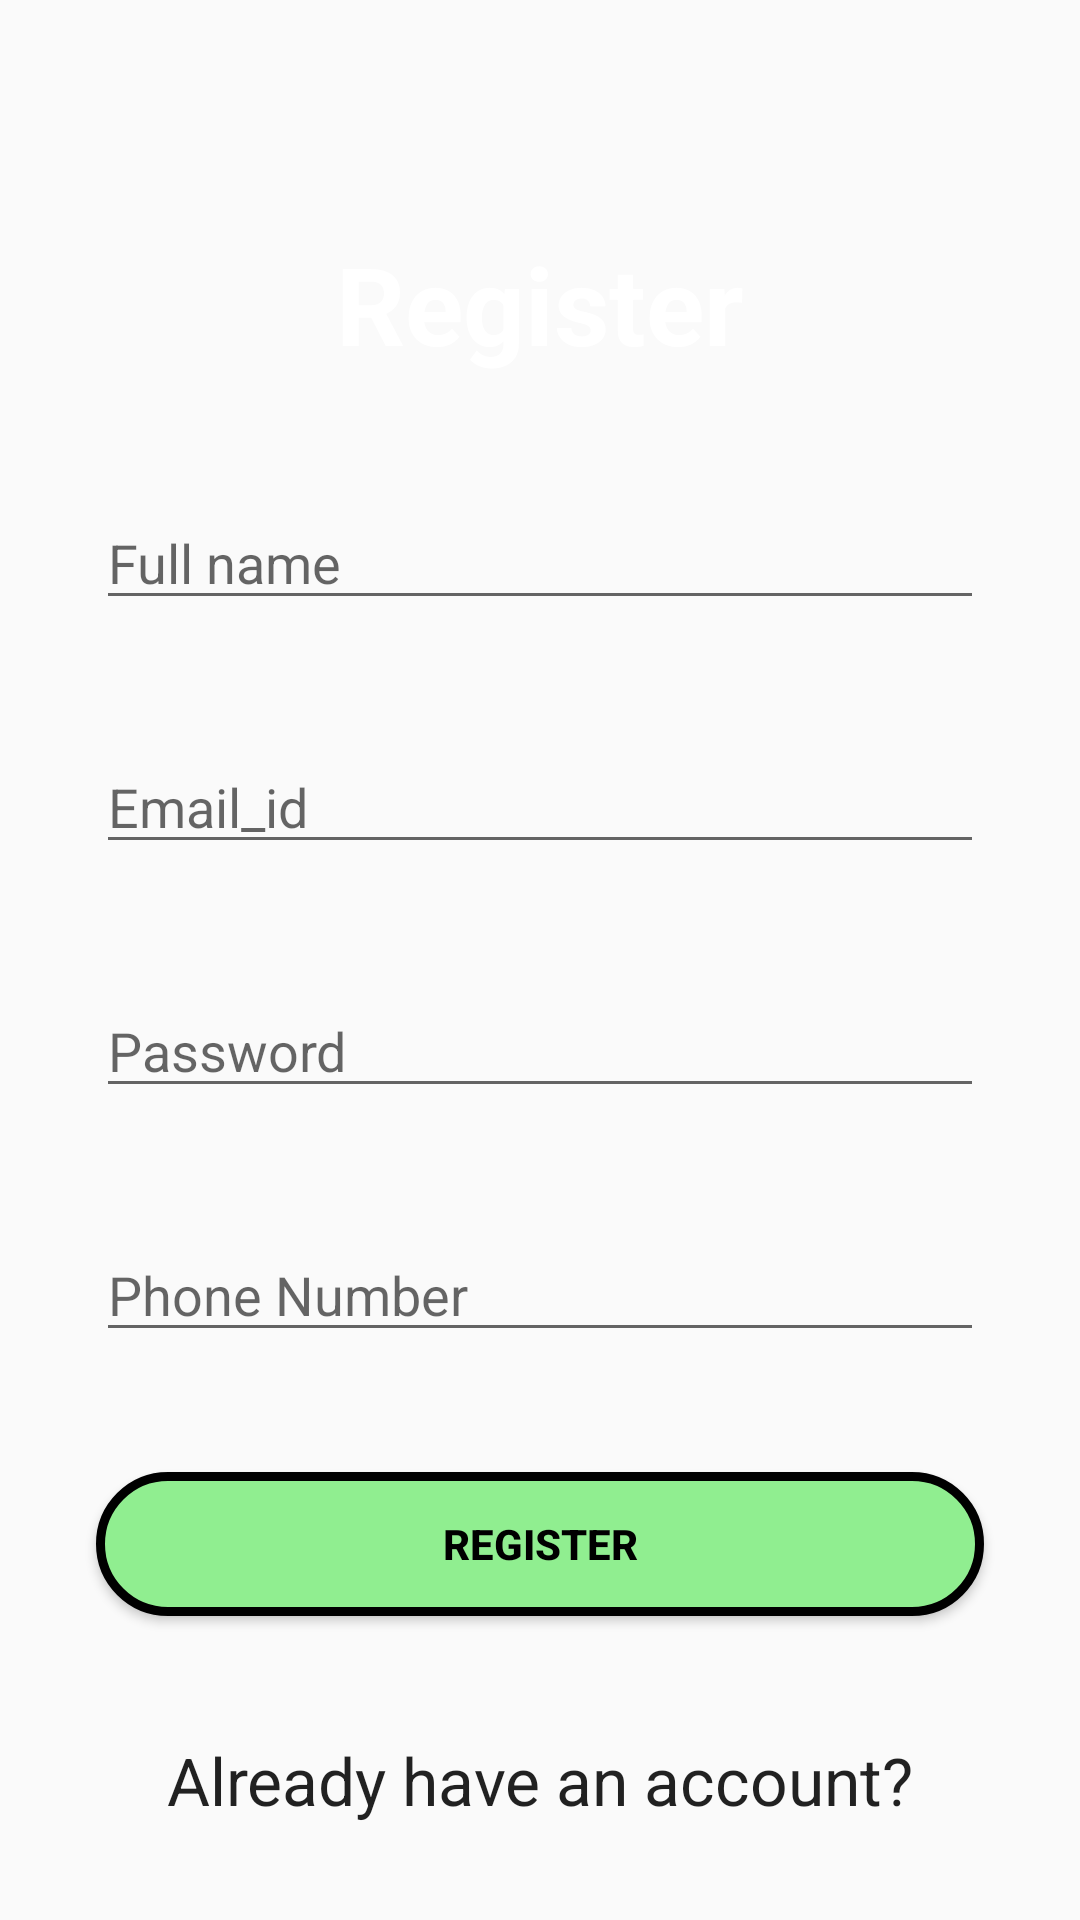

Produce the Android XML layout that renders to this screen, including the resource entries it uses.
<!-- AndroidManifest.xml: application theme Theme.EvalleyApp -->
<!-- res/layout/activity_register.xml -->
<?xml version="1.0" encoding="utf-8"?>
<androidx.constraintlayout.widget.ConstraintLayout xmlns:android="http://schemas.android.com/apk/res/android"
    xmlns:app="http://schemas.android.com/apk/res-auto"
    xmlns:tools="http://schemas.android.com/tools"
    android:layout_width="match_parent"
    android:layout_height="match_parent"
    android:background="@drawable/background"
    tools:context=".RegisterActivity">

    <TextView
        android:id="@+id/text_review"
        android:layout_width="wrap_content"
        android:layout_height="wrap_content"
        android:text="Register"
        android:textColor="@color/white"
        android:textSize="36sp"
        android:textStyle="bold"
        app:layout_constraintBottom_toBottomOf="parent"
        app:layout_constraintEnd_toEndOf="parent"
        app:layout_constraintStart_toStartOf="parent"
        app:layout_constraintTop_toTopOf="parent"
        app:layout_constraintVertical_bias="0.13" />

    <EditText
        android:id="@+id/name_register"
        android:layout_width="0dp"
        android:layout_height="wrap_content"
        android:layout_marginStart="32dp"
        android:layout_marginTop="40dp"
        android:layout_marginEnd="32dp"
        android:ems="10"
        android:hint="Full name"
        android:inputType="textPersonName"
        android:textColor="@color/white"
        app:layout_constraintEnd_toEndOf="parent"
        app:layout_constraintStart_toStartOf="parent"
        app:layout_constraintTop_toBottomOf="@+id/text_review" />

    <EditText
        android:id="@+id/username_login"
        android:layout_width="0dp"
        android:layout_height="wrap_content"
        android:layout_marginTop="40dp"
        android:ems="10"
        android:hint="Email_id"
        android:inputType="textPersonName"
        android:textColor="@color/white"
        app:layout_constraintEnd_toEndOf="@+id/name_register"
        app:layout_constraintStart_toStartOf="@+id/name_register"
        app:layout_constraintTop_toBottomOf="@+id/name_register" />

    <EditText
        android:id="@+id/password_login"
        android:layout_width="0dp"
        android:layout_height="wrap_content"
        android:layout_marginTop="40dp"
        android:ems="10"
        android:hint="Password"
        android:textColor="@color/white"
        app:layout_constraintEnd_toEndOf="@+id/username_login"
        app:layout_constraintStart_toStartOf="@+id/username_login"
        app:layout_constraintTop_toBottomOf="@+id/username_login" />

    <EditText
        android:id="@+id/phonenumber_register"
        android:layout_width="0dp"
        android:layout_height="wrap_content"
        android:layout_marginTop="40dp"
        android:ems="10"
        android:hint="Phone Number"
        android:inputType="textPersonName"
        android:textColor="@color/white"
        app:layout_constraintEnd_toEndOf="@+id/password_login"
        app:layout_constraintStart_toStartOf="@+id/password_login"
        app:layout_constraintTop_toBottomOf="@+id/password_login" />


    <Button
        android:id="@+id/register_button"
        android:layout_width="0dp"
        android:layout_height="wrap_content"
        android:layout_marginTop="40dp"
        android:background="@drawable/oval"
        android:text="Register"
        android:textColor="@color/black"
        android:textStyle="bold"
        app:layout_constraintEnd_toEndOf="@+id/phonenumber_register"
        app:layout_constraintHorizontal_bias="0.0"
        app:layout_constraintStart_toStartOf="@+id/phonenumber_register"
        app:layout_constraintTop_toBottomOf="@+id/phonenumber_register" />

    <TextView
        android:id="@+id/account_already"
        android:layout_width="wrap_content"
        android:layout_height="wrap_content"
        android:layout_marginTop="40dp"
        android:text="Already have an account?"
        android:textAppearance="@style/TextAppearance.AppCompat.Large"
        app:layout_constraintEnd_toEndOf="@+id/register_button"
        app:layout_constraintStart_toStartOf="@+id/register_button"
        app:layout_constraintTop_toBottomOf="@+id/register_button"
        app:textAllCaps="false" />

</androidx.constraintlayout.widget.ConstraintLayout>
<!-- resources referenced by this layout -->
<resources>
  <color name="black">#FF000000</color>
  <color name="white">#FFFFFFFF</color>
  <!-- drawable oval (drawable) -->
  <?xml version="1.0" encoding="utf-8"?>
  <shape xmlns:android="http://schemas.android.com/apk/res/android">
      <corners android:radius="50dp" />
      <stroke android:color="#000000" android:width="3dp" />
      <solid android:color="#90ee90" />
  </shape>
  <style name="Theme.EvalleyApp" parent="Theme.AppCompat.Light.NoActionBar">
          
          <item name="colorPrimary">@color/purple_500</item>
          <item name="colorPrimaryVariant">@color/purple_700</item>
          <item name="colorOnPrimary">@color/white</item>
          
          <item name="colorSecondary">@color/teal_200</item>
          <item name="colorSecondaryVariant">@color/teal_700</item>
          <item name="colorOnSecondary">@color/black</item>
          
          <item name="android:statusBarColor" tools:targetApi="l">?attr/colorPrimaryVariant</item>
          
      </style>
  <color name="purple_500">#FF6200EE</color>
  <color name="purple_700">#FF3700B3</color>
  <color name="teal_200">#FF03DAC5</color>
  <color name="teal_700">#FF018786</color>
</resources>
